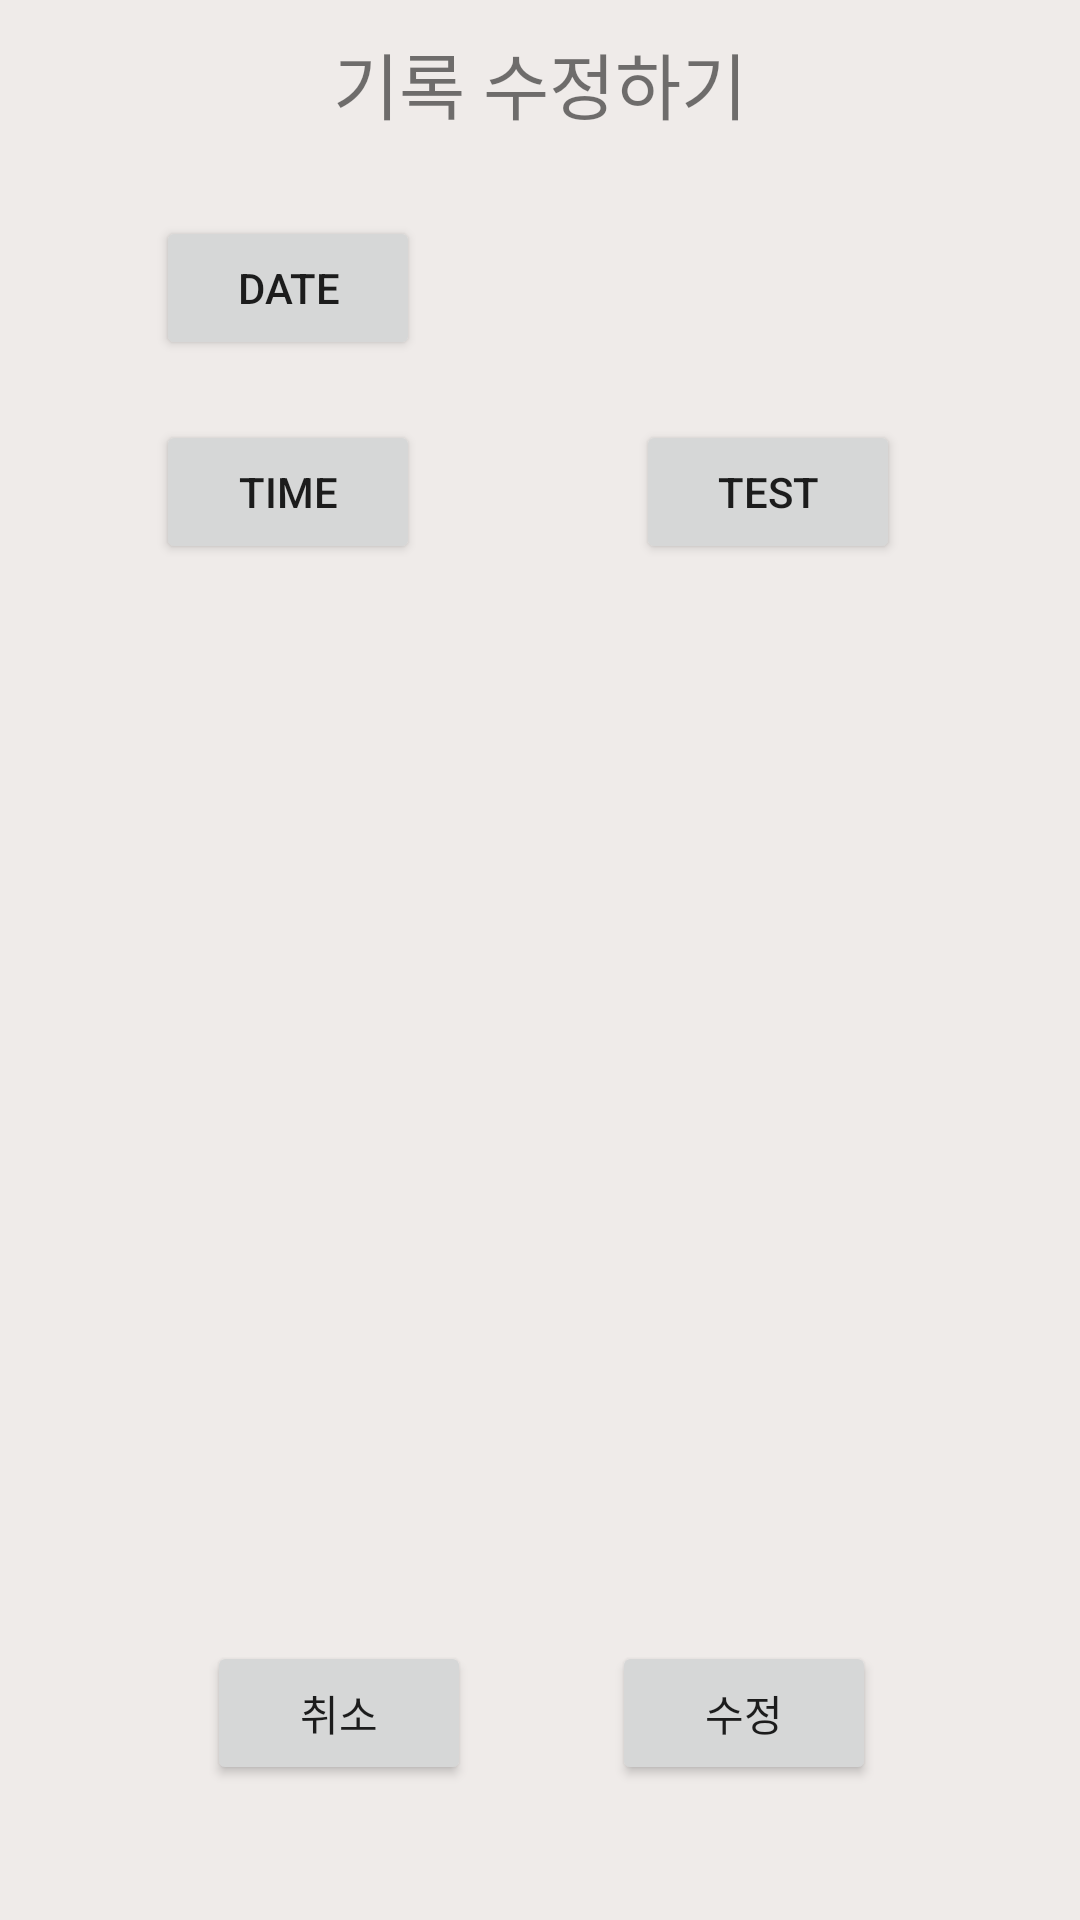

Write the Android layout XML for this screen, with the resource values it uses.
<!-- AndroidManifest.xml: application theme AppTheme -->
<!-- res/layout/activity_item_write_input.xml -->
<?xml version="1.0" encoding="utf-8"?>
<RelativeLayout xmlns:android="http://schemas.android.com/apk/res/android"
    xmlns:app="http://schemas.android.com/apk/res-auto"
    xmlns:tools="http://schemas.android.com/tools"
    android:layout_width="match_parent"
    android:layout_height="match_parent"
    android:background="#EFEBE9"
    tools:context="codingtribe.com.item_write_input">

    <Button
        android:id="@+id/btn_finish"
        android:layout_width="wrap_content"
        android:layout_height="wrap_content"
        android:layout_alignParentEnd="true"
        android:layout_alignParentRight="true"
        android:layout_alignTop="@+id/btn_cancle"
        android:layout_marginEnd="68dp"
        android:layout_marginRight="68dp"
        android:text="수정" />

    <Button
        android:id="@+id/btn_cancle"
        android:layout_width="wrap_content"
        android:layout_height="wrap_content"
        android:layout_alignParentBottom="true"
        android:layout_alignParentLeft="true"
        android:layout_alignParentStart="true"
        android:layout_marginBottom="45dp"
        android:layout_marginLeft="69dp"
        android:layout_marginStart="69dp"
        android:text="취소" />

    <LinearLayout
        android:layout_width="match_parent"
        android:layout_height="match_parent"
        android:layout_above="@+id/btn_finish"
        android:layout_alignParentLeft="true"
        android:layout_alignParentStart="true"
        android:layout_below="@+id/linearLayout">

        <RelativeLayout
            android:layout_width="match_parent"
            android:layout_height="150dp">

            <Button
                android:id="@+id/test"
                android:layout_width="wrap_content"
                android:layout_height="wrap_content"
                android:layout_alignParentBottom="true"
                android:layout_alignParentEnd="true"
                android:layout_alignParentRight="true"
                android:layout_marginBottom="12dp"
                android:layout_marginEnd="60dp"
                android:layout_marginRight="60dp"
                android:text="test" />

            <Button
                android:id="@+id/time"
                android:layout_width="wrap_content"
                android:layout_height="wrap_content"
                android:layout_alignBottom="@+id/test"
                android:layout_alignParentLeft="true"
                android:layout_alignParentStart="true"
                android:layout_marginLeft="52dp"
                android:layout_marginStart="52dp"
                android:text="time" />

            <Button
                android:id="@+id/date"
                android:layout_width="wrap_content"
                android:layout_height="wrap_content"
                android:layout_above="@+id/time"
                android:layout_alignEnd="@+id/time"
                android:layout_alignRight="@+id/time"
                android:layout_marginBottom="20dp"
                android:text="date" />
        </RelativeLayout>
    </LinearLayout>

    <LinearLayout
        android:layout_width="match_parent"
        android:layout_height="50dp"
        android:layout_alignParentTop="true"
        android:layout_centerHorizontal="true"
        android:layout_marginTop="0dp"
        android:orientation="horizontal"
        android:id="@+id/linearLayout">

        <TextView
            android:id="@+id/textView2"
            android:layout_width="match_parent"
            android:layout_height="match_parent"
            android:layout_weight="1"
            android:paddingTop="10dp"
            android:text="기록 수정하기"
            android:textAlignment="center"
            android:textSize="24sp" />
    </LinearLayout>

</RelativeLayout>
<!-- resources referenced by this layout -->
<resources>
  <style name="AppTheme" parent="Theme.AppCompat.Light.NoActionBar" />
</resources>
